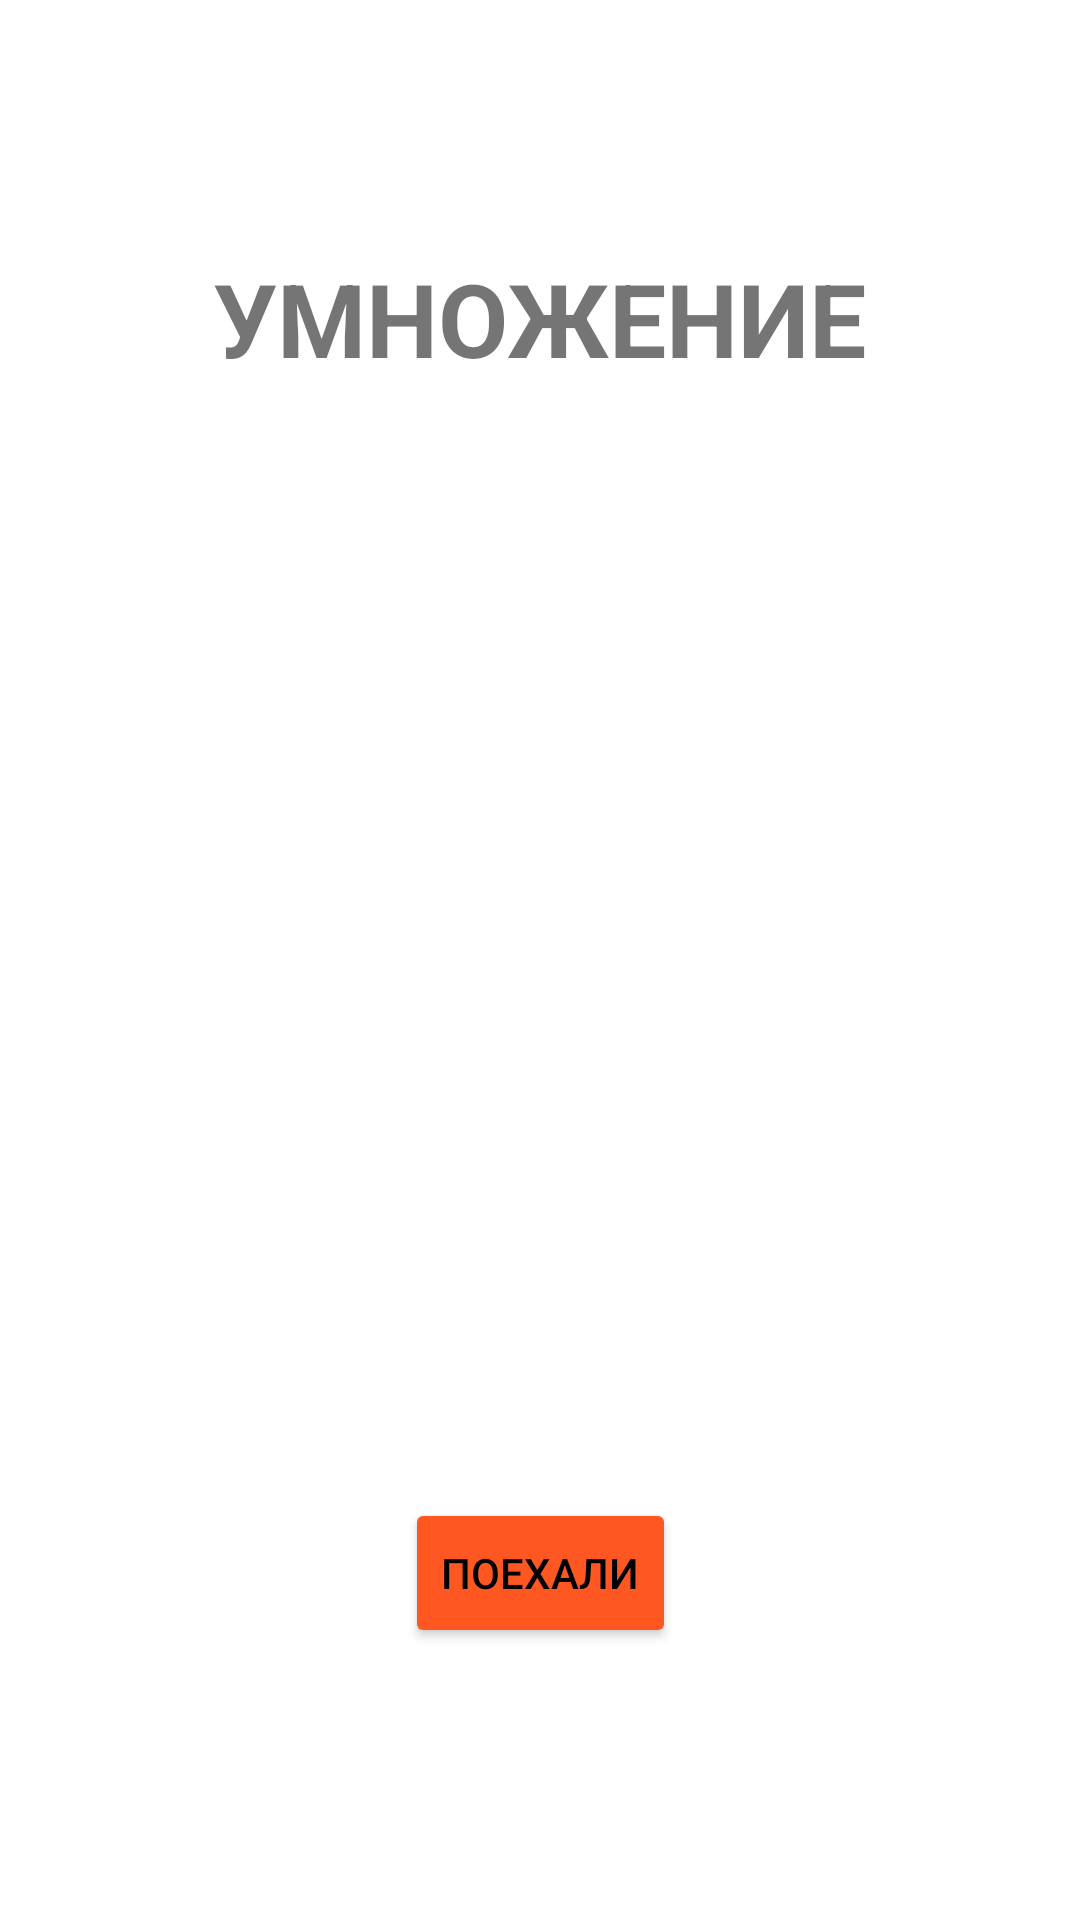

Produce the Android XML layout that renders to this screen, including the resource entries it uses.
<!-- AndroidManifest.xml: application theme Theme.SmartMath -->
<!-- res/layout/fragment_mult.xml -->
<?xml version="1.0" encoding="utf-8"?>
<androidx.constraintlayout.widget.ConstraintLayout xmlns:android="http://schemas.android.com/apk/res/android"
    xmlns:tools="http://schemas.android.com/tools"
    android:layout_width="match_parent"
    android:layout_height="match_parent"
    xmlns:app="http://schemas.android.com/apk/res-auto"
    tools:context=".FragmentSumma1">

    <Button
        android:id="@+id/buttonSumma"
        android:layout_width="wrap_content"
        android:layout_height="50dp"
        android:backgroundTint="@color/purple_700"
        android:text="@string/button_name"
        android:textColor="#000000"
        android:visibility="visible"
        app:layout_constraintEnd_toEndOf="parent"
        app:layout_constraintStart_toStartOf="parent"
        app:layout_constraintTop_toTopOf="@+id/guideline2"
        tools:ignore="TextContrastCheck" />

    <androidx.constraintlayout.widget.Guideline
        android:id="@+id/guideline2"
        android:layout_width="wrap_content"
        android:layout_height="wrap_content"
        android:orientation="horizontal"
        app:layout_constraintGuide_percent="0.78" />

    <androidx.constraintlayout.widget.Guideline
        android:id="@+id/guideline3"
        android:layout_width="wrap_content"
        android:layout_height="wrap_content"
        android:orientation="horizontal"
        app:layout_constraintGuide_percent="0.71" />

    <androidx.constraintlayout.widget.Guideline
        android:id="@+id/guideline4"
        android:layout_width="wrap_content"
        android:layout_height="wrap_content"
        android:orientation="horizontal"
        app:layout_constraintGuide_percent="0.5" />

    <androidx.constraintlayout.widget.Guideline
        android:id="@+id/guideline5"
        android:layout_width="wrap_content"
        android:layout_height="wrap_content"
        android:layout_marginStart="16dp"
        android:orientation="horizontal"
        app:layout_constraintGuide_percent="0.13"
        app:layout_constraintStart_toStartOf="parent" />

    <TextView
        android:id="@+id/textViewTask"
        android:layout_width="wrap_content"
        android:layout_height="wrap_content"
        android:text="@string/text_view_task_mult"
        android:textSize="34sp"
        android:textStyle="bold"
        app:layout_constraintEnd_toEndOf="parent"
        app:layout_constraintHorizontal_bias="0.498"
        app:layout_constraintStart_toStartOf="parent"
        app:layout_constraintTop_toTopOf="@+id/guideline5" />

    <androidx.constraintlayout.widget.Guideline
        android:id="@+id/guideline6"
        android:layout_width="wrap_content"
        android:layout_height="wrap_content"
        android:orientation="vertical"
        app:layout_constraintGuide_percent="0.16" />

    <androidx.constraintlayout.widget.Guideline
        android:id="@+id/guideline7"
        android:layout_width="wrap_content"
        android:layout_height="wrap_content"
        android:orientation="vertical"
        app:layout_constraintGuide_percent="0.84" />

    <TextView
        android:id="@+id/textViewVar1"
        android:layout_width="wrap_content"
        android:layout_height="wrap_content"
        android:textSize="34sp"
        android:textStyle="bold"
        android:visibility="invisible"
        app:layout_constraintStart_toStartOf="@+id/guideline6"
        app:layout_constraintTop_toTopOf="@+id/guideline4" />

    <TextView
        android:id="@+id/textViewVar2"
        android:layout_width="wrap_content"
        android:layout_height="wrap_content"
        android:textSize="34sp"
        android:textStyle="bold"
        android:visibility="invisible"
        app:layout_constraintEnd_toStartOf="@+id/textViewVar3"
        app:layout_constraintStart_toEndOf="@+id/textViewVar1"
        app:layout_constraintTop_toTopOf="@+id/guideline4" />

    <TextView
        android:id="@+id/textViewVar3"
        android:layout_width="wrap_content"
        android:layout_height="wrap_content"
        android:textSize="34sp"
        android:textStyle="bold"
        android:visibility="invisible"
        app:layout_constraintEnd_toStartOf="@+id/guideline7"
        app:layout_constraintTop_toTopOf="@+id/guideline4" />

    <TextView
        android:id="@+id/textViewVar4"
        android:layout_width="wrap_content"
        android:layout_height="wrap_content"
        android:textSize="34sp"
        android:textStyle="bold"
        android:visibility="invisible"
        app:layout_constraintBottom_toTopOf="@+id/guideline3"
        app:layout_constraintStart_toStartOf="@+id/guideline6" />

    <TextView
        android:id="@+id/textViewVar5"
        android:layout_width="wrap_content"
        android:layout_height="wrap_content"
        android:textSize="34sp"
        android:textStyle="bold"
        android:visibility="invisible"
        app:layout_constraintBottom_toTopOf="@+id/guideline3"
        app:layout_constraintEnd_toStartOf="@+id/textViewVar6"
        app:layout_constraintStart_toEndOf="@+id/textViewVar4" />

    <TextView
        android:id="@+id/textViewVar6"
        android:layout_width="wrap_content"
        android:layout_height="wrap_content"
        android:textSize="34sp"
        android:textStyle="bold"
        android:visibility="invisible"
        app:layout_constraintBottom_toTopOf="@+id/guideline3"
        app:layout_constraintEnd_toStartOf="@+id/guideline7" />

    <ImageView
        android:id="@+id/imageView"
        android:layout_width="100dp"
        android:layout_height="100dp"
        android:visibility="invisible"
        app:layout_constraintBottom_toTopOf="@+id/guideline4"
        app:layout_constraintEnd_toStartOf="@+id/guideline7"
        app:layout_constraintStart_toStartOf="@+id/guideline6"
        app:layout_constraintTop_toBottomOf="@+id/textViewTask"
        app:srcCompat="@drawable/ic_ok" />

    <TextView
        android:id="@+id/textViewRightAnswers"
        android:layout_width="wrap_content"
        android:layout_height="wrap_content"
        android:textSize="14sp"
        app:layout_constraintBottom_toTopOf="@+id/guideline5"
        app:layout_constraintEnd_toStartOf="@+id/guideline7"
        app:layout_constraintStart_toStartOf="@+id/guideline6"
        app:layout_constraintTop_toTopOf="parent" />

    <TextView
        android:id="@+id/textViewQuestions"
        android:layout_width="wrap_content"
        android:layout_height="wrap_content"
        android:textSize="20sp"
        app:layout_constraintBottom_toTopOf="@+id/imageView"
        app:layout_constraintEnd_toEndOf="parent"
        app:layout_constraintStart_toStartOf="parent"
        app:layout_constraintTop_toBottomOf="@+id/textViewTask" />
</androidx.constraintlayout.widget.ConstraintLayout>
<!-- resources referenced by this layout -->
<resources>
  <color name="purple_700">#FF5722</color>
  <!-- drawable ic_ok (drawable) -->
  <vector android:height="24dp" android:tint="#50CB1C"
      android:viewportHeight="24" android:viewportWidth="24"
      android:width="24dp" xmlns:android="http://schemas.android.com/apk/res/android">
      <path android:fillColor="@android:color/white" android:pathData="M9,16.17L4.83,12l-1.42,1.41L9,19 21,7l-1.41,-1.41z"/>
  </vector>
  <string name="button_name">ПОЕХАЛИ</string>
  <string name="text_view_task_mult">УМНОЖЕНИЕ</string>
  <style name="Theme.SmartMath" parent="Theme.MaterialComponents.DayNight.NoActionBar">
          
          <item name="colorPrimary">@color/purple_500</item>
          <item name="colorPrimaryVariant">@color/purple_700</item>
          <item name="colorOnPrimary">@color/white</item>
          
          <item name="colorSecondary">@color/teal_200</item>
          <item name="colorSecondaryVariant">@color/teal_700</item>
          <item name="colorOnSecondary">@color/black</item>
          
          <item name="android:statusBarColor" tools:targetApi="l">?attr/colorPrimaryVariant</item>
          
      </style>
  <color name="purple_500">#FF6200EE</color>
  <color name="white">#FFFFFFFF</color>
  <color name="teal_200">#FF03DAC5</color>
  <color name="teal_700">#FF018786</color>
  <color name="black">#FF000000</color>
</resources>
